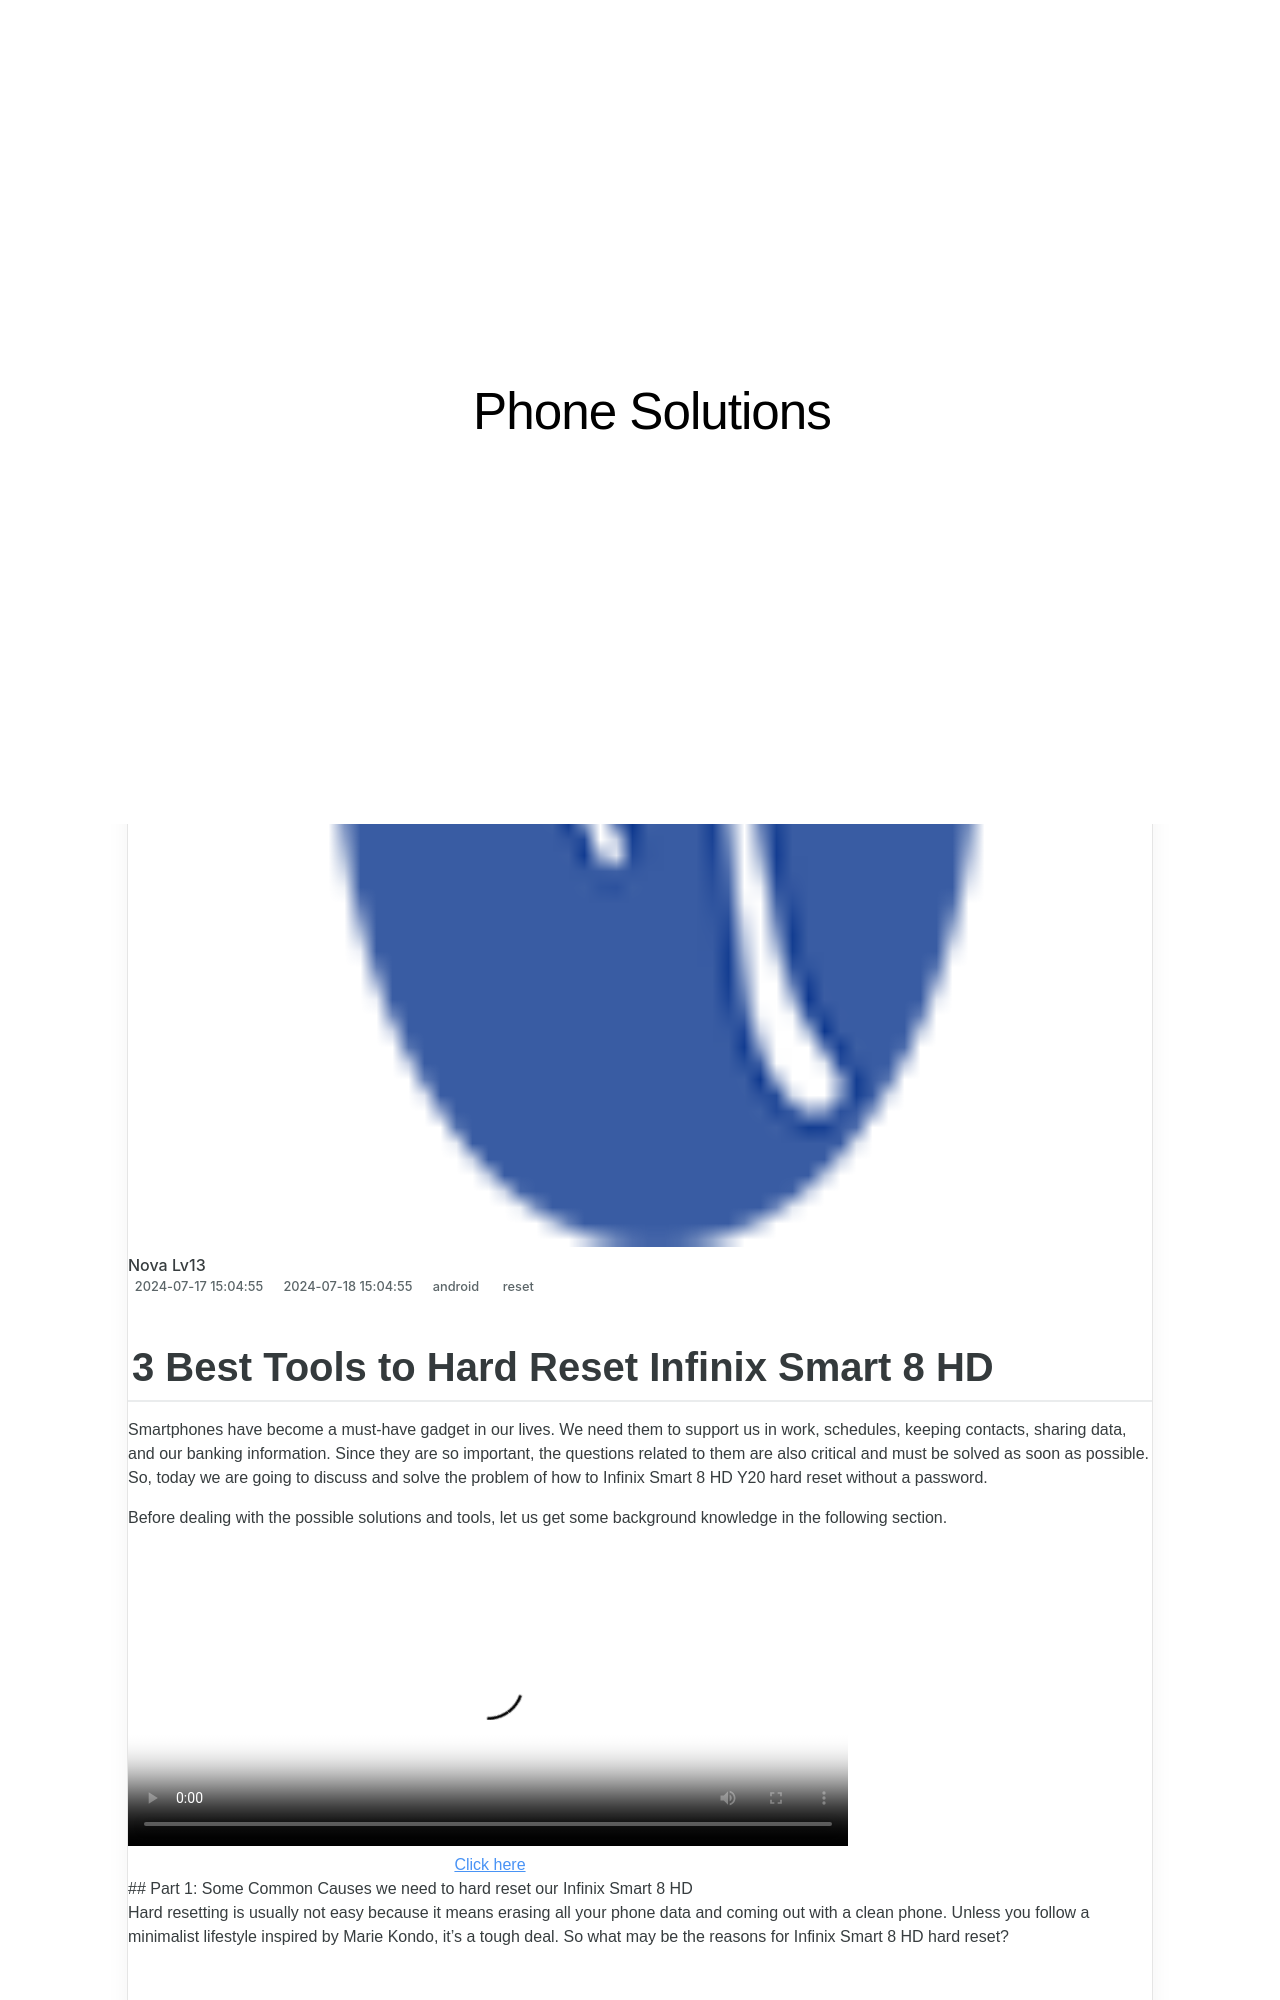

repository: techidaily/site-phone-solutions · page: 3-best-tools-to-hard-reset-infinix-smart-8-hd-drfone-by-drfone-reset-android-reset-android/index.html · generator: jekyll

---
title: 3 Best Tools to Hard Reset Infinix Smart 8 HD | Dr.fone
date: 2024-07-17T15:04:55.498Z
updated: 2024-07-18T15:04:55.498Z
tags: 
  - reset
categories:
  - android
description: This article describes 3 Best Tools to Hard Reset Infinix Smart 8 HD
excerpt: This article describes 3 Best Tools to Hard Reset Infinix Smart 8 HD
keywords: hard reset,soft reset,Infinix Smart 8 HD hard reset,factory reset,Infinix Smart 8 HD factory reset,Infinix Smart 8 HD soft reset
thumbnail: https://thmb.techidaily.com/21ec111232ea695810b8b161c545d6d8dc411e7eef6880dc4b8d8fa008ddde2f.png
---
